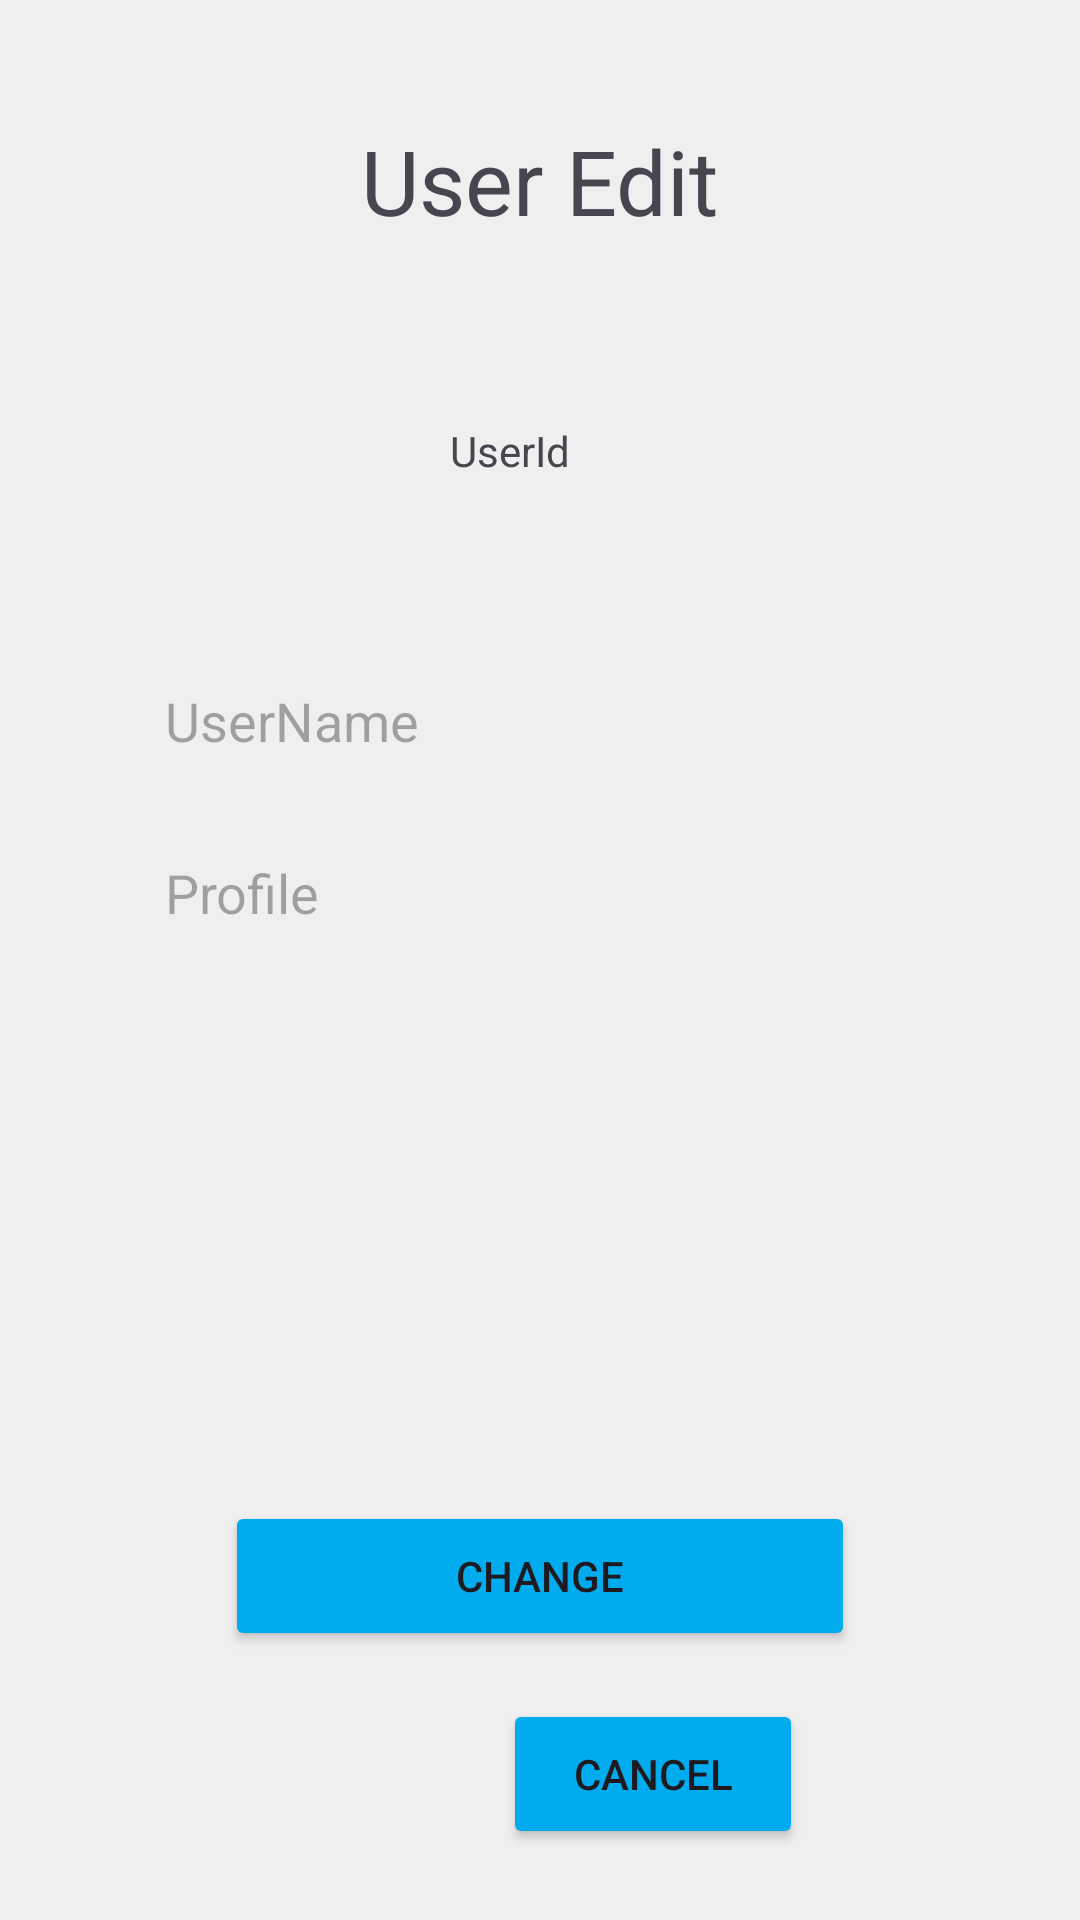

Write the Android layout XML for this screen, with the resource values it uses.
<!-- AndroidManifest.xml: application theme Base.Theme.Whisper -->
<!-- res/layout/activity_user_edit.xml -->
<?xml version="1.0" encoding="utf-8"?>
<androidx.constraintlayout.widget.ConstraintLayout xmlns:android="http://schemas.android.com/apk/res/android"
    xmlns:app="http://schemas.android.com/apk/res-auto"
    xmlns:tools="http://schemas.android.com/tools"
    android:layout_width="match_parent"
    android:layout_height="match_parent"
    tools:context=".UserEditActivity">

    <TextView
        android:id="@+id/userEditText"
        android:layout_width="wrap_content"
        android:layout_height="wrap_content"
        android:layout_marginTop="40dp"
        android:textSize="30sp"
        android:text="User Edit"
        app:layout_constraintEnd_toEndOf="parent"
        app:layout_constraintStart_toStartOf="parent"
        app:layout_constraintTop_toTopOf="parent" />

    <EditText
        android:id="@+id/userNameEdit"
        android:layout_width="250dp"
        android:layout_height="50dp"
        android:layout_marginTop="20dp"
        android:background="@drawable/edittextshape"
        android:hint="UserName"
        app:layout_constraintEnd_toEndOf="parent"
        app:layout_constraintStart_toStartOf="parent"
        app:layout_constraintTop_toBottomOf="@+id/linearLayout" />

    <LinearLayout
        android:id="@+id/linearLayout"
        android:layout_width="match_parent"
        android:layout_height="wrap_content"
        android:layout_marginTop="25dp"
        app:layout_constraintEnd_toEndOf="parent"
        app:layout_constraintStart_toStartOf="parent"
        app:layout_constraintTop_toBottomOf="@+id/userEditText">

        <ImageView
            android:id="@+id/userImage"
            android:layout_width="90dp"
            android:layout_height="90dp"
            android:layout_marginStart="30dp" />

        <TextView
            android:id="@+id/userIdText"
            android:layout_width="wrap_content"
            android:layout_height="wrap_content"
            android:layout_marginHorizontal="30dp"
            android:layout_gravity="center"
            android:text="UserId" />

    </LinearLayout>

    <EditText
        android:id="@+id/profileEdit"
        android:layout_width="250dp"
        android:layout_height="180dp"
        android:layout_marginTop="20dp"
        android:background="@drawable/edittextshape"
        android:inputType="text"
        android:gravity="start"
        android:hint="Profile"
        app:layout_constraintEnd_toEndOf="@+id/userNameEdit"
        app:layout_constraintStart_toStartOf="@+id/userNameEdit"
        app:layout_constraintTop_toBottomOf="@+id/userNameEdit" />

    <Button
        android:id="@+id/changeButton"
        android:layout_width="210dp"
        android:layout_height="50dp"
        android:layout_marginTop="35dp"
        android:backgroundTint="@color/blue"
        android:gravity="center"
        android:text="Change"
        app:layout_constraintEnd_toEndOf="@+id/profileEdit"
        app:layout_constraintStart_toStartOf="@+id/profileEdit"
        app:layout_constraintTop_toBottomOf="@+id/profileEdit" />

    <Button
        android:id="@+id/cancelButton"
        android:layout_width="100dp"
        android:layout_height="50dp"
        android:layout_marginTop="16dp"
        android:backgroundTint="@color/blue"
        android:text="Cancel"
        app:layout_constraintEnd_toEndOf="parent"
        app:layout_constraintStart_toStartOf="@+id/changeButton"
        app:layout_constraintTop_toBottomOf="@+id/changeButton" />
</androidx.constraintlayout.widget.ConstraintLayout>
<!-- resources referenced by this layout -->
<resources>
  <color name="blue">#00ACEE</color>
  <style name="Base.Theme.Whisper" parent="Theme.Material3.DayNight.NoActionBar">
          
          <item name="android:windowBackground">@color/customColor</item>
          <item name="android:statusBarColor">@color/customColor</item> 
          <item name="android:navigationBarColor">@color/customColor</item>
          <item name="android:windowLightStatusBar">true</item>
          
      </style>
  <color name="customColor">#EFEFEF</color>
</resources>
